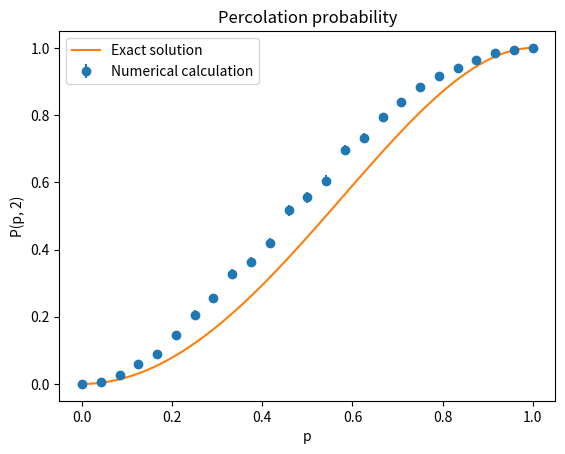

Source code (Python):
import numpy as np
import matplotlib.pyplot as plt
import random
from collections import defaultdict

class Index:
    def __init__(self, i, j):
        self.i = i
        self.j = j

    def __eq__(self, other):
        return self.i == other.i and self.j == other.j

    def __ne__(self, other):
        return not self.__eq__(other)

    def __lt__(self, other):
        return (self.i, self.j) < (other.i, other.j)

    def neighbors(self, other):
        return (self.i == other.i and abs(self.j - other.j) == 1) or (self.j == other.j and abs(self.i - other.i) == 1)

    def __hash__(self):
        return hash((self.i, self.j))

class Cluster:
    def __init__(self):
        self.indexSet = set()

    def percolates(self, gridSize):
        if self.indexSet:
            return min(idx.i for idx in self.indexSet) == 0 and max(idx.i for idx in self.indexSet) == gridSize - 1
        return False

    def contains(self, index):
        return index in self.indexSet

    def add(self, index):
        self.indexSet.add(index)

    def add_cluster(self, cluster):
        self.indexSet.update(cluster.indexSet)

class ClusterSet:
    def __init__(self):
        self._cluster = []

    def add(self, cluster):
        self._cluster.append(cluster)

    def __getitem__(self, i):
        return self._cluster[i]

    def __delitem__(self, i):
        del self._cluster[i]

    def clusterIndex(self, index):
        for i, cluster in enumerate(self._cluster):
            if cluster.contains(index):
                return i
        return len(self._cluster)

    def size(self):
        return len(self._cluster)

def percolation_simulation(N, NRUNS, NDIV):
    results = []
    for p in np.linspace(0, 1, NDIV):
        nPERC = 0.0
        for _ in range(NRUNS):
            grid = np.random.rand(N, N) < p
            clusterSet = ClusterSet()
            action = True
            while action:
                action = False
                for (i,j) in ((i,j) for i in range(N) for j in range(N)):
                    if grid[i, j]:
                        p0 = Index(i, j)
                        i0 = clusterSet.clusterIndex(p0)
                        for (di,dj) in ((i,j) for i in [-1,0,1] for j in [-1,0,1]):
                            ni, nj = i + di, j + dj
                            if 0 <= ni < N and 0 <= nj < N and grid[ni, nj] and (di, dj) != (0, 0):
                                p1 = Index(ni, nj)
                                i1 = clusterSet.clusterIndex(p1)
                                if i0 == clusterSet.size() and i1 == clusterSet.size():
                                    cluster = Cluster()
                                    cluster.add(p0)
                                    cluster.add(p1)
                                    clusterSet.add(cluster)
                                    i0 = clusterSet.clusterIndex(p0)
                                    action = True
                                elif i0 != i1:
                                    if i0 == clusterSet.size():
                                        clusterSet[i1].add(p0)
                                        action = True
                                    elif i1 == clusterSet.size():
                                        clusterSet[i0].add(p1)
                                        action = True
                                    else:
                                        clusterSet[i0].add_cluster(clusterSet[i1])
                                        del clusterSet[i1]
                                        i0 = clusterSet.clusterIndex(p0)
                                        action = True
            for cluster in clusterSet._cluster:
                if cluster.percolates(N): nPERC += 1
        prob = nPERC / NRUNS
        results.append((p, prob, np.sqrt(prob * (1 - prob) / NRUNS)))
    return results

def plot_results(results, N):
    ps, probs, errors = zip(*results)
    plt.errorbar(ps, probs, yerr=errors, fmt='o', label='Numerical calculation')

    if N == 2:
        exact_p = np.linspace(0, 1, 100)
        exact_prob = exact_p ** 2 * (2 - exact_p ** 2)
        plt.plot(exact_p, exact_prob, label='Exact solution')

    plt.xlabel('p')
    plt.ylabel('P(p, 2)')
    plt.title('Percolation probability')
    plt.legend()
    plt.show()

if __name__ == "__main__":
    import sys
    NRUNS = 1000
    N = 2
    NDIV = 25

    if len(sys.argv) > 1:
        for arg in sys.argv[1:]:
            if arg.startswith("NRUNS="):
                NRUNS = int(arg.split("=")[1])
            elif arg.startswith("N="):
                N = int(arg.split("=")[1])
            elif arg.startswith("NDIV="):
                NDIV = int(arg.split("=")[1])

    results = percolation_simulation(N, NRUNS, NDIV)
    plot_results(results, N)
